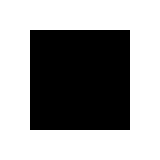
t = 0.00 s
t = 1.00 s: frame unchanged from t = 0.00 s, image omitted
t = 1.08 s: frame unchanged from t = 0.00 s, image omitted
t = 1.17 s: frame unchanged from t = 0.00 s, image omitted
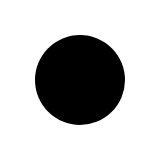
t = 1.33 s
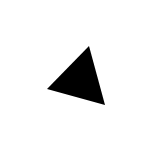
t = 1.66 s

The animated SVG that drew these frames (rendered in a browser with its animation timeline set to each time). Animation: 6 CSS @keyframes rules; one cycle of 2.00 s, repeats indefinitely.

<?xml version="1.0" encoding="utf-8"?> <!DOCTYPE svg PUBLIC "-//W3C//DTD SVG 1.1//EN" "http://www.w3.org/Graphics/SVG/1.1/DTD/svg11.dtd"> <svg xmlns="http://www.w3.org/2000/svg" width="160" height="160"><defs><style type="text/css"><![CDATA[@-webkit-keyframes _smil1{0%{visibility:visible}32.99%{visibility:visible}33%{visibility:hidden}66%{visibility:hidden}100%{visibility:hidden}}@keyframes _smil1{0%{visibility:visible}32.99%{visibility:visible}33%{visibility:hidden}66%{visibility:hidden}100%{visibility:hidden}}@-webkit-keyframes _smil2{0%{visibility:hidden}32.99%{visibility:hidden}33%{visibility:visible}65.99000000000001%{visibility:visible}66%{visibility:hidden}100%{visibility:hidden}}@keyframes _smil2{0%{visibility:hidden}32.99%{visibility:hidden}33%{visibility:visible}65.99000000000001%{visibility:visible}66%{visibility:hidden}100%{visibility:hidden}}@-webkit-keyframes _smil3{0%{visibility:hidden}33%{visibility:hidden}65.99000000000001%{visibility:hidden}66%{visibility:visible}99.99%{visibility:visible}100%{visibility:hidden}}@keyframes _smil3{0%{visibility:hidden}33%{visibility:hidden}65.99000000000001%{visibility:hidden}66%{visibility:visible}99.99%{visibility:visible}100%{visibility:hidden}}]]></style></defs> <g> <rect id="square" width="100" height="100" x="30" y="30" style="animation:_smil1 1s infinite;-webkit-animation:_smil1 1s infinite">  </rect> <path id="circle" d="m 125,80 a 45,45 0 1 1 -90,0 45,45 0 1 1 90,0 z" style="animation:_smil2 1s infinite;-webkit-animation:_smil2 1s infinite">  </path> <path id="triangle" d="M 105,105 47,89 89,46 105,105 z" style="animation:_smil3 1s infinite;-webkit-animation:_smil3 1s infinite">  </path> </g> </svg>